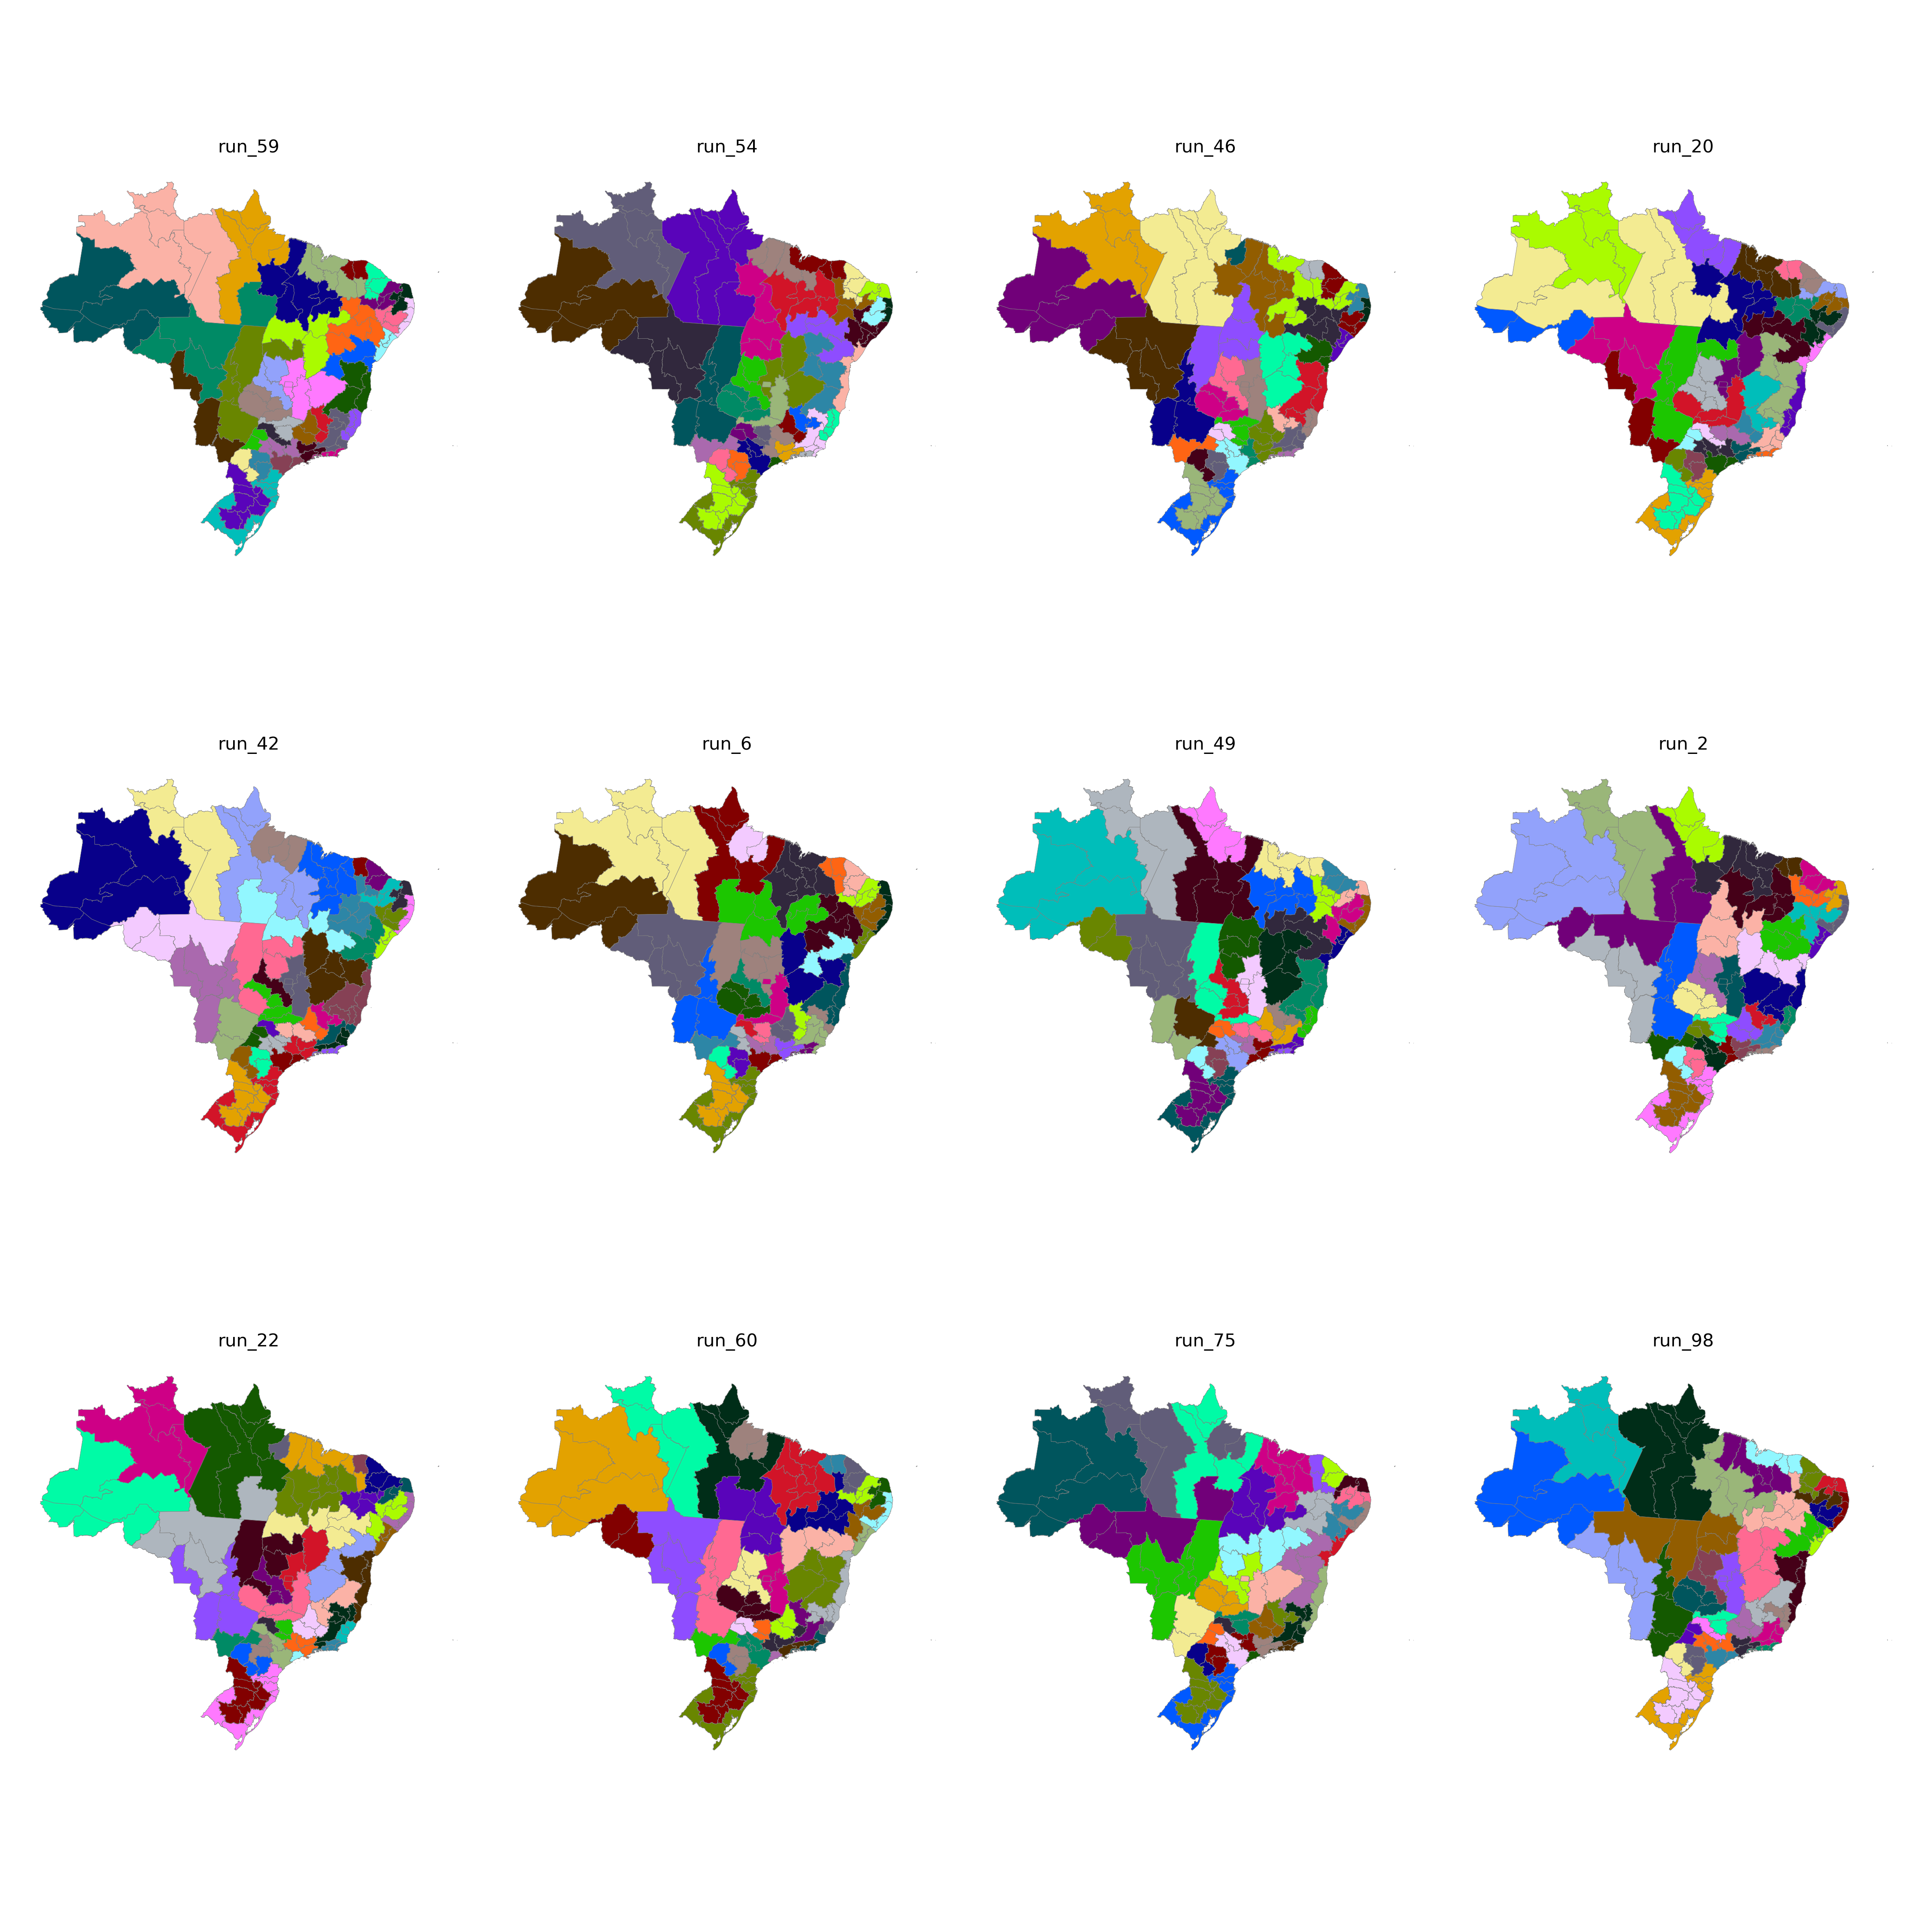

The file beside this chart, header and first rows:
CD_RGINT, cluster
1101, 20
1102, 27
1201, 20
1202, 20
1301, 19
1302, 20
1303, 20
1304, 19
1401, 19
1402, 19
1501, 26
1502, 26
1503, 25
1504, 28
1505, 25
1506, 25
1507, 25
1601, 25
1602, 25
1701, 28
1702, 26
1703, 28
2101, 23
2102, 23
2103, 24
2104, 24
2105, 26
2201, 24
2202, 23
2203, 24
2204, 24
2205, 28
2206, 24
2301, 17
2302, 17
2303, 17
2304, 18
2305, 18
2306, 23
2401, 29
2402, 29
2403, 18
2501, 31
2502, 30
2503, 29
2504, 18
2601, 31
2602, 30
2603, 30
2604, 22
2701, 31
2702, 31
2801, 21
2802, 21
2901, 21
2902, 22
2903, 4
2904, 5
2905, 5
2906, 5
... 73 more rows
